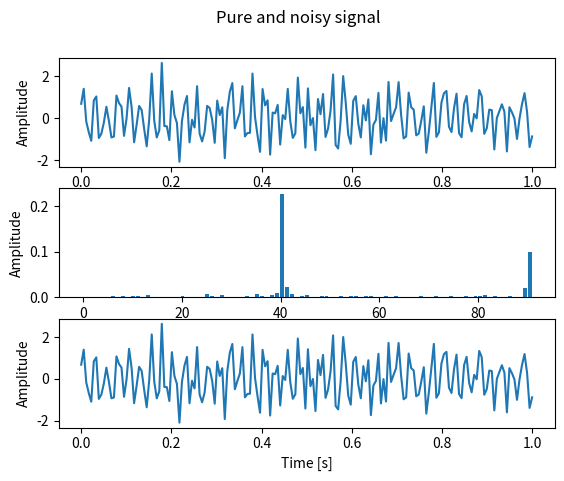

The matplotlib source for this figure:
import numpy as np
import matplotlib.pyplot as plt


def compute_dft_complex(data_in: np.array) -> np.array:
	N = len(data_in)
	data_out = np.zeros(N, dtype=complex)
	for k in range(N):
		s = complex(0)
		for n in range(N):
			angle = 2 * np.pi * n * k / N
			s += data_in[n] * complex(np.cos(angle), -np.sin(angle))
		data_out[k] = s
	return data_out


def compute_idft_complex(data_in: complex) -> np.array:
	N = len(data_in)
	data_out = np.zeros(N, dtype=complex)
	for n in range(N):
		s = 0
		for k in range(N):
			angle = 2 * np.pi * n * k / N
			s += complex(data_in[k].real * np.cos(angle) - data_in[k].imag * np.sin(angle),
						data_in[k].real * np.sin(angle) + data_in[k].imag * np.cos(angle))
		data_out[n] = s
	return data_out


# example usage
def main():
	T = 1  # s
	fs = 180  # Hz
	N = T*fs
	dt = 1/fs
	dfs = fs/N
	print(fs)
	t = np.linspace(0, T, N)
	pure = np.sin(40 * 2 * np.pi * t) + 0.5 * np.sin(90 * 2 * np.pi * t)
	noise = np.random.normal(0, 0.5, N)
	signal = pure + noise

	fig, axs = plt.subplots(3)
	fig.suptitle('Pure and noisy signal')

	axs[0].set(ylabel='Amplitude', xlabel='Time [s]')
	axs[0].plot(t, signal)

	# calculate dft of signal with noise
	fft = compute_dft_complex(signal)

	f = np.linspace(0, fs, N)

	axs[1].set(ylabel='Amplitude', xlabel='Frequency [Hz]')

	f_limit = int(N/2+1)
	axs[1].bar(f[:f_limit], np.power(np.abs(fft[:f_limit])/N, 2))  # 1 / N is a normalization factor

	# calculate ifft and plot to check if signal is the same as before dft
	after_dft = compute_idft_complex(fft)
	axs[2].set(ylabel='Amplitude', xlabel='Time [s]')
	axs[2].plot(t, after_dft/N)

	plt.show()


if __name__ == '__main__':
	main()